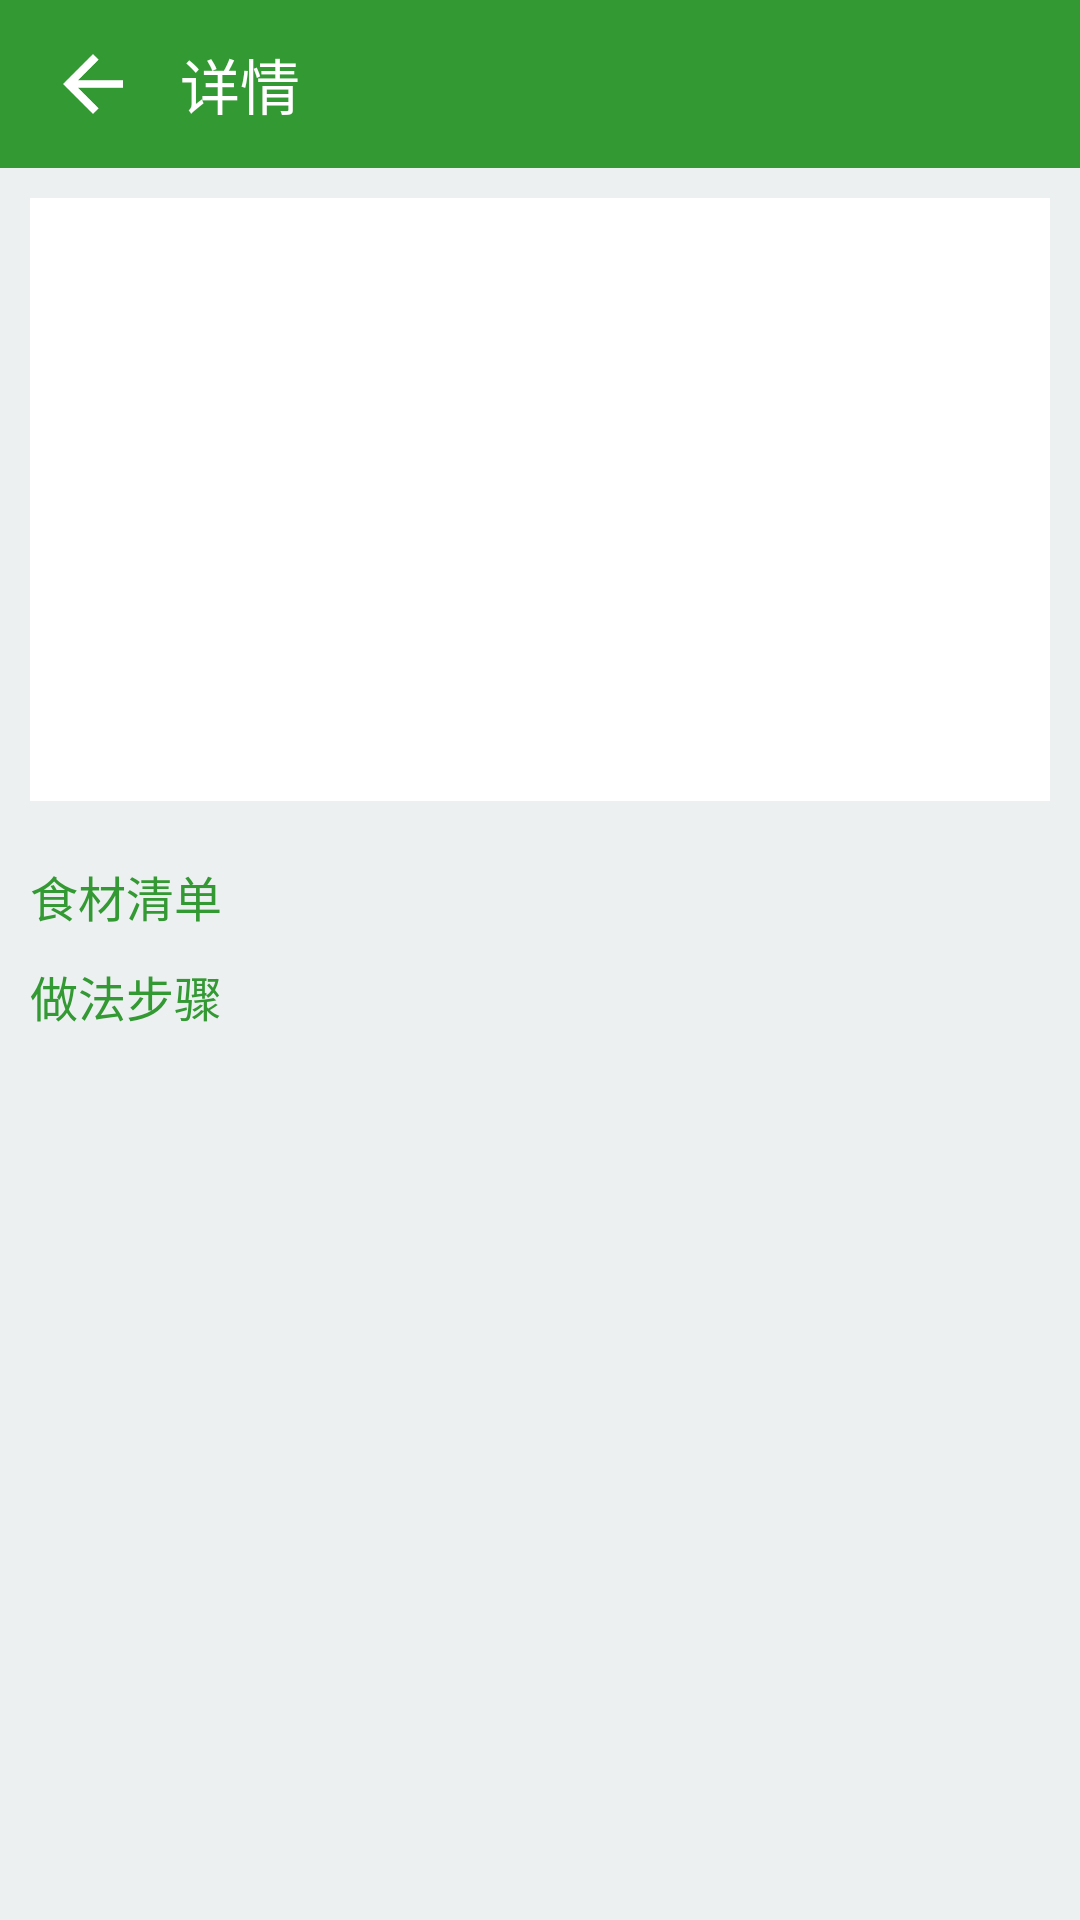

This screen was rendered from an Android layout file. Write that file and the resources it references.
<!-- AndroidManifest.xml: application theme AppTheme -->
<!-- res/layout/activity_food_detail.xml -->
<?xml version="1.0" encoding="utf-8"?>
<LinearLayout
    xmlns:android="http://schemas.android.com/apk/res/android"
    android:layout_height="match_parent"
    android:layout_width="match_parent"
    android:background="@color/backgray"
    android:orientation="vertical">
    <include
        android:id="@+id/fooddetail_toobar"
        layout="@layout/toolbar_default"
        android:layout_width="match_parent"
        android:layout_height="wrap_content"/>
    <ScrollView
        android:layout_width="match_parent"
        android:layout_height="match_parent"
        android:id="@+id/fooddetail_scrollview">
        <LinearLayout
            android:layout_width="match_parent"
            android:layout_height="match_parent"
            android:orientation="vertical">
            <LinearLayout
                android:layout_width="match_parent"
                android:layout_height="wrap_content"
                android:layout_margin="10dp"
                android:background="@color/white"
                android:orientation="vertical">
                <ImageView
                    android:layout_width="match_parent"
                    android:layout_height="150dp"
                    android:scaleType="fitXY"
                    android:id="@+id/fooddetail_foodimg"/>
                <TextView
                    android:layout_width="match_parent"
                    android:layout_height="wrap_content"
                    android:textSize="20dp"
                    android:paddingLeft="7dp"
                    android:paddingRight="5dp"
                    android:id="@+id/fooddetail_foodnametextview"/>
                <TextView
                    android:layout_width="match_parent"
                    android:layout_height="wrap_content"
                    android:textSize="14dp"
                    android:paddingLeft="5dp"
                    android:paddingRight="5dp"
                    android:paddingBottom="5dp"
                    android:textColor="@color/LightSlateGray"
                    android:id="@+id/fooddtetail_foodcontenttextview" />
            </LinearLayout>


            <TextView
                android:layout_width="match_parent"
                android:layout_height="wrap_content"
                android:textColor="@color/win8_green"
                android:textSize="16dp"
                android:layout_marginTop="10dp"
                android:layout_marginLeft="10dp"
                android:text="食材清单"
                />
            <ListView
                android:layout_width="match_parent"
                android:layout_height="wrap_content"
                android:background="@color/white"
                android:layout_marginLeft="10dp"
                android:layout_marginRight="10dp"
                android:id="@+id/fooddetail_listlistview"/>
            <TextView
                android:layout_width="match_parent"
                android:layout_height="match_parent"
                android:textColor="@color/win8_green"
                android:textSize="16dp"
                android:layout_marginTop="10dp"
                android:layout_marginLeft="10dp"
                android:text="做法步骤"
                />
            <ListView
                android:layout_width="match_parent"
                android:layout_height="match_parent"
                android:layout_marginLeft="10dp"
                android:layout_marginRight="10dp"
                android:layout_marginBottom="30dp"
                android:id="@+id/fooddetail_steplistview"/>
        </LinearLayout>
    </ScrollView>

</LinearLayout>
<!-- res/layout/toolbar_default.xml (included above) -->
<?xml version="1.0" encoding="utf-8"?>
<android.support.v7.widget.Toolbar
    xmlns:android="http://schemas.android.com/apk/res/android"
    android:layout_width="match_parent"
    android:layout_height="wrap_content"
    android:background="@color/win8_green"
    android:theme="@style/ThemeOverlay.AppCompat.ActionBar"
    android:minHeight="@dimen/abc_action_bar_default_height_material"
    >
    <ImageView
        android:layout_width="30dp"
        android:layout_height="30dp"
        android:id="@+id/toolbar_back"
        android:src="@drawable/back"/>
    <TextView
        android:layout_width="wrap_content"
        android:layout_height="wrap_content"
        android:textColor="@color/white"
        android:textSize="20dp"
        android:id="@+id/toolbar_title"
        android:layout_marginLeft="30dp"
        android:text="详情"/>
</android.support.v7.widget.Toolbar>
<!-- resources referenced by this layout -->
<resources>
  <color name="LightSlateGray">#778899</color>
  <color name="backgray">#ecf0f1</color>
  <color name="white">#FFFFFF</color>
  <color name="win8_green">#339933</color>
  <!-- drawable back: png bitmap (drawable, 2022 bytes) -->
  <style name="AppTheme" parent="Theme.AppCompat.Light.DarkActionBar">
          
          <item name="colorPrimary">@color/colorPrimary</item>
          <item name="colorPrimaryDark">@color/colorPrimaryDark</item>
          <item name="colorAccent">@color/colorAccent</item>
      </style>
  <color name="colorPrimary">#3F51B5</color>
  <color name="colorPrimaryDark">#303F9F</color>
  <color name="colorAccent">#FF4081</color>
</resources>
